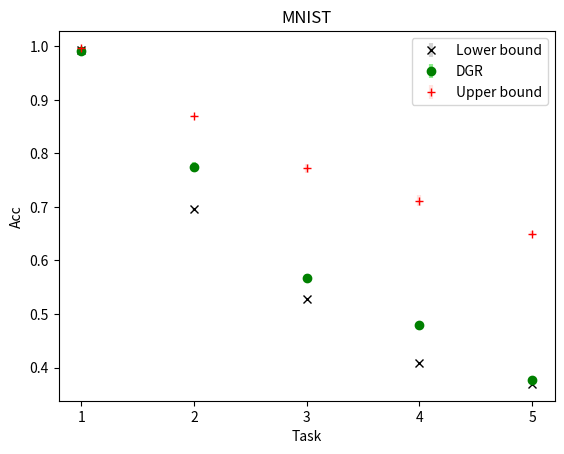

Reproduce this figure in Python.
import numpy as np
import matplotlib.pyplot as plt

# calculate mean and variance
mean_noGR = [0.99326,0.69641,0.52882,0.40937,0.36982]
print(mean_noGR)
var_noGR = [0.000226038,0.001924352,0.00122144,0.0008961,0.000420835]
print(var_noGR)

mean_GR = [0.99191,0.774,0.56736,0.47994,0.376175]
print(mean_GR)
var_GR = [0.000219443,0.009254498,0.006815134,0.004567369,0.006826251]
print(var_GR)

mean_upp = [0.9971,0.87025,0.77185,0.71199,0.65027]
print(mean_upp)
var_upp = [0.00001316,0.001623665,0.009134969,0.009492092,0.005447565]
print(var_upp)

# plot
xdata = np.array(['1','2','3','4','5'])
ydata_mean_GR = mean_noGR

plt.errorbar(xdata,mean_noGR,yerr=var_noGR,fmt='x',color='black', ecolor='lightgray',elinewidth=3,capsize=0)
plt.errorbar(xdata,mean_GR,yerr=var_GR,fmt='o',color='green', ecolor='lightgreen',elinewidth=3,capsize=0)
plt.errorbar(xdata,mean_upp,yerr=var_upp,fmt='+',color='red', ecolor='mistyrose',elinewidth=3,capsize=0)
#mean_all = 0.7848
#plt.hlines(mean_all,xdata[0],xdata[4],colors='lightgray')

plt.title('MNIST')
plt.xlabel('Task')
plt.ylabel('Acc')
#plt.legend(['without_GR', 'with_GR'])
plt.legend(['Lower bound', 'DGR','Upper bound'])
plt.show()



